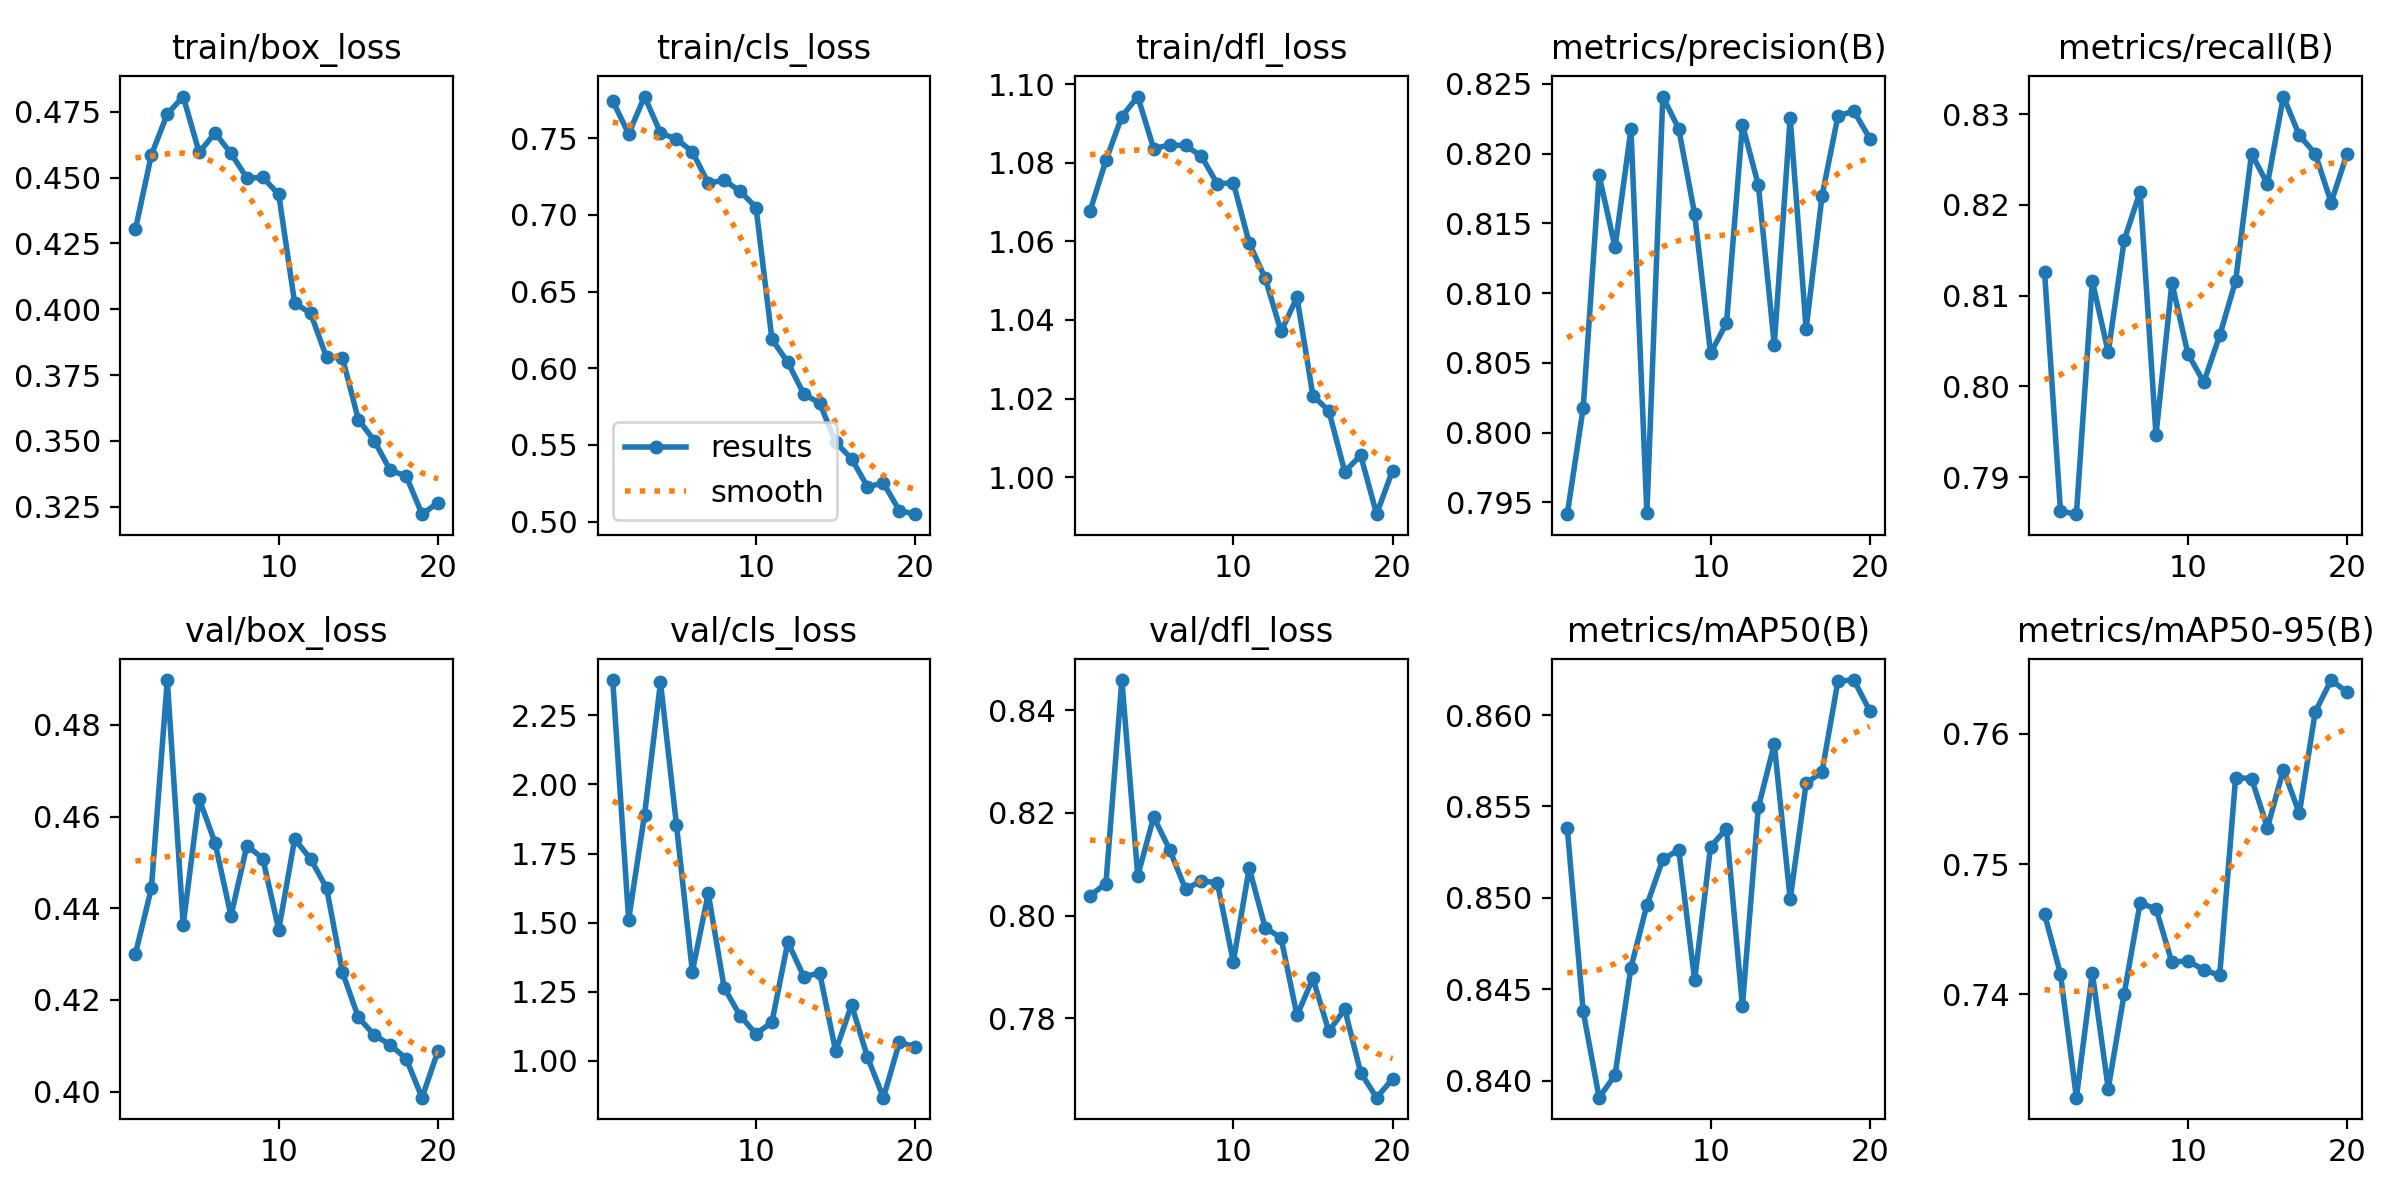

The data file committed next to this chart (first rows):
epoch, time, train/box_loss, train/cls_loss, train/dfl_loss, metrics/precision(B), metrics/recall(B), metrics/mAP50(B), metrics/mAP50-95(B), val/box_loss, val/cls_loss, val/dfl_loss, lr/pg0, lr/pg1, lr/pg2
1, 624.1, 0.4304, 0.7743, 1.068, 0.7942, 0.8126, 0.8538, 0.7461, 0.4301, 2.378, 0.8039, 0.0006655, 0.0006655, 0.0006655
2, 1179, 0.4586, 0.7529, 1.081, 0.8018, 0.7863, 0.8438, 0.7416, 0.4443, 1.511, 0.8063, 0.001266, 0.001266, 0.001266
3, 1736, 0.4742, 0.7772, 1.092, 0.8184, 0.7859, 0.8391, 0.732, 0.4898, 1.891, 0.8459, 0.001801, 0.001801, 0.001801
4, 2292, 0.4808, 0.7535, 1.097, 0.8133, 0.8116, 0.8403, 0.7416, 0.4364, 2.37, 0.8078, 0.001703, 0.001703, 0.001703
5, 2808, 0.4596, 0.7495, 1.084, 0.8217, 0.8037, 0.8462, 0.7327, 0.4639, 1.855, 0.8192, 0.001604, 0.001604, 0.001604
6, 3302, 0.467, 0.7413, 1.085, 0.7942, 0.8161, 0.8496, 0.74, 0.4543, 1.323, 0.8129, 0.001505, 0.001505, 0.001505
7, 3817, 0.4592, 0.7208, 1.084, 0.8241, 0.8215, 0.8521, 0.747, 0.4383, 1.606, 0.8052, 0.001406, 0.001406, 0.001406
8, 4323, 0.4498, 0.7226, 1.082, 0.8218, 0.7946, 0.8526, 0.7466, 0.4537, 1.265, 0.8068, 0.001307, 0.001307, 0.001307
9, 4861, 0.4501, 0.7155, 1.075, 0.8157, 0.8114, 0.8455, 0.7424, 0.4508, 1.163, 0.8064, 0.001208, 0.001208, 0.001208
10, 5423, 0.4436, 0.7048, 1.075, 0.8057, 0.8036, 0.8528, 0.7426, 0.4353, 1.097, 0.791, 0.001109, 0.001109, 0.001109
11, 5939, 0.4023, 0.6189, 1.06, 0.8079, 0.8005, 0.8538, 0.7419, 0.4551, 1.14, 0.8092, 0.00101, 0.00101, 0.00101
12, 6474, 0.3985, 0.6038, 1.051, 0.8221, 0.8056, 0.8441, 0.7415, 0.4508, 1.43, 0.7977, 0.000911, 0.000911, 0.000911
13, 7133, 0.3817, 0.5832, 1.037, 0.8177, 0.8116, 0.8549, 0.7566, 0.4445, 1.305, 0.7956, 0.000812, 0.000812, 0.000812
14, 7720, 0.3816, 0.5772, 1.046, 0.8063, 0.8256, 0.8584, 0.7566, 0.426, 1.317, 0.7806, 0.000713, 0.000713, 0.000713
15, 8283, 0.3581, 0.5517, 1.021, 0.8226, 0.8223, 0.8499, 0.7528, 0.4162, 1.035, 0.7878, 0.000614, 0.000614, 0.000614
16, 8793, 0.3501, 0.541, 1.017, 0.8074, 0.8319, 0.8563, 0.7573, 0.4123, 1.203, 0.7775, 0.000515, 0.000515, 0.000515
17, 9284, 0.3388, 0.5227, 1.001, 0.817, 0.8277, 0.8569, 0.7539, 0.4102, 1.013, 0.7818, 0.000416, 0.000416, 0.000416
18, 9816, 0.3367, 0.5252, 1.006, 0.8227, 0.8256, 0.8619, 0.7617, 0.4072, 0.8668, 0.7694, 0.000317, 0.000317, 0.000317
19, 10372, 0.3222, 0.5071, 0.9906, 0.823, 0.8203, 0.8619, 0.7641, 0.3987, 1.067, 0.7645, 0.000218, 0.000218, 0.000218
20, 10882, 0.3265, 0.5048, 1.002, 0.8211, 0.8256, 0.8602, 0.7632, 0.4088, 1.051, 0.7682, 0.000119, 0.000119, 0.000119
